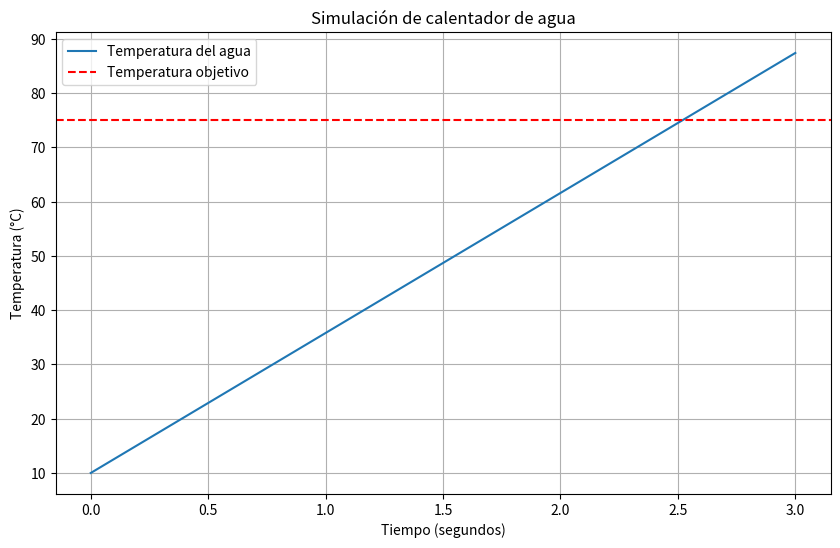

Recreate this plot in Python.
import numpy as np
import matplotlib.pyplot as plt

# Datos del calentador de agua
masa_agua_kg = 1  # Masa de agua en kg
capacidad_termica_agua_J_kgC = 4.186  # Capacidad térmica del agua en J/kg°C
potencia_resistencia_W = 108  # Potencia de la resistencia eléctrica en W
tiempo_simulacion_s = 8  # Tiempo de simulación en segundos
temperatura_inicial_C = 10  # Temperatura inicial del agua en °C
temperatura_objetivo_C = 75  # Temperatura objetivo del agua en °C
delta_t = 1  # Paso del tiempo en segundos

# Inicializo listas para guardar datos de la simulación
tiempo = [0]  # Lista para el tiempo
temperatura = [temperatura_inicial_C]  # Lista para la temperatura

# Realizo la simulación
for t in range(1, tiempo_simulacion_s + 1):
    # Calculo cambio de temperatura usando la potencia de la resistencia
    delta_temperatura = (potencia_resistencia_W * delta_t) / (masa_agua_kg * capacidad_termica_agua_J_kgC)
    nueva_temperatura = temperatura[-1] + delta_temperatura

    # Actualizo listas del tiempo y de la temperatura
    tiempo.append(t)
    temperatura.append(nueva_temperatura)

    # Se detiene la simulación si alcanzo la temperatura objetivo
    if nueva_temperatura >= temperatura_objetivo_C:
        break

# Grafico los resultados
plt.figure(figsize=(10, 6))
plt.plot(tiempo, temperatura, label='Temperatura del agua')
plt.axhline(y=temperatura_objetivo_C, color='r', linestyle='--', label='Temperatura objetivo')
plt.xlabel('Tiempo (segundos)')
plt.ylabel('Temperatura (°C)')
plt.title('Simulación de calentador de agua')
plt.legend()
plt.grid(True)
plt.show()
